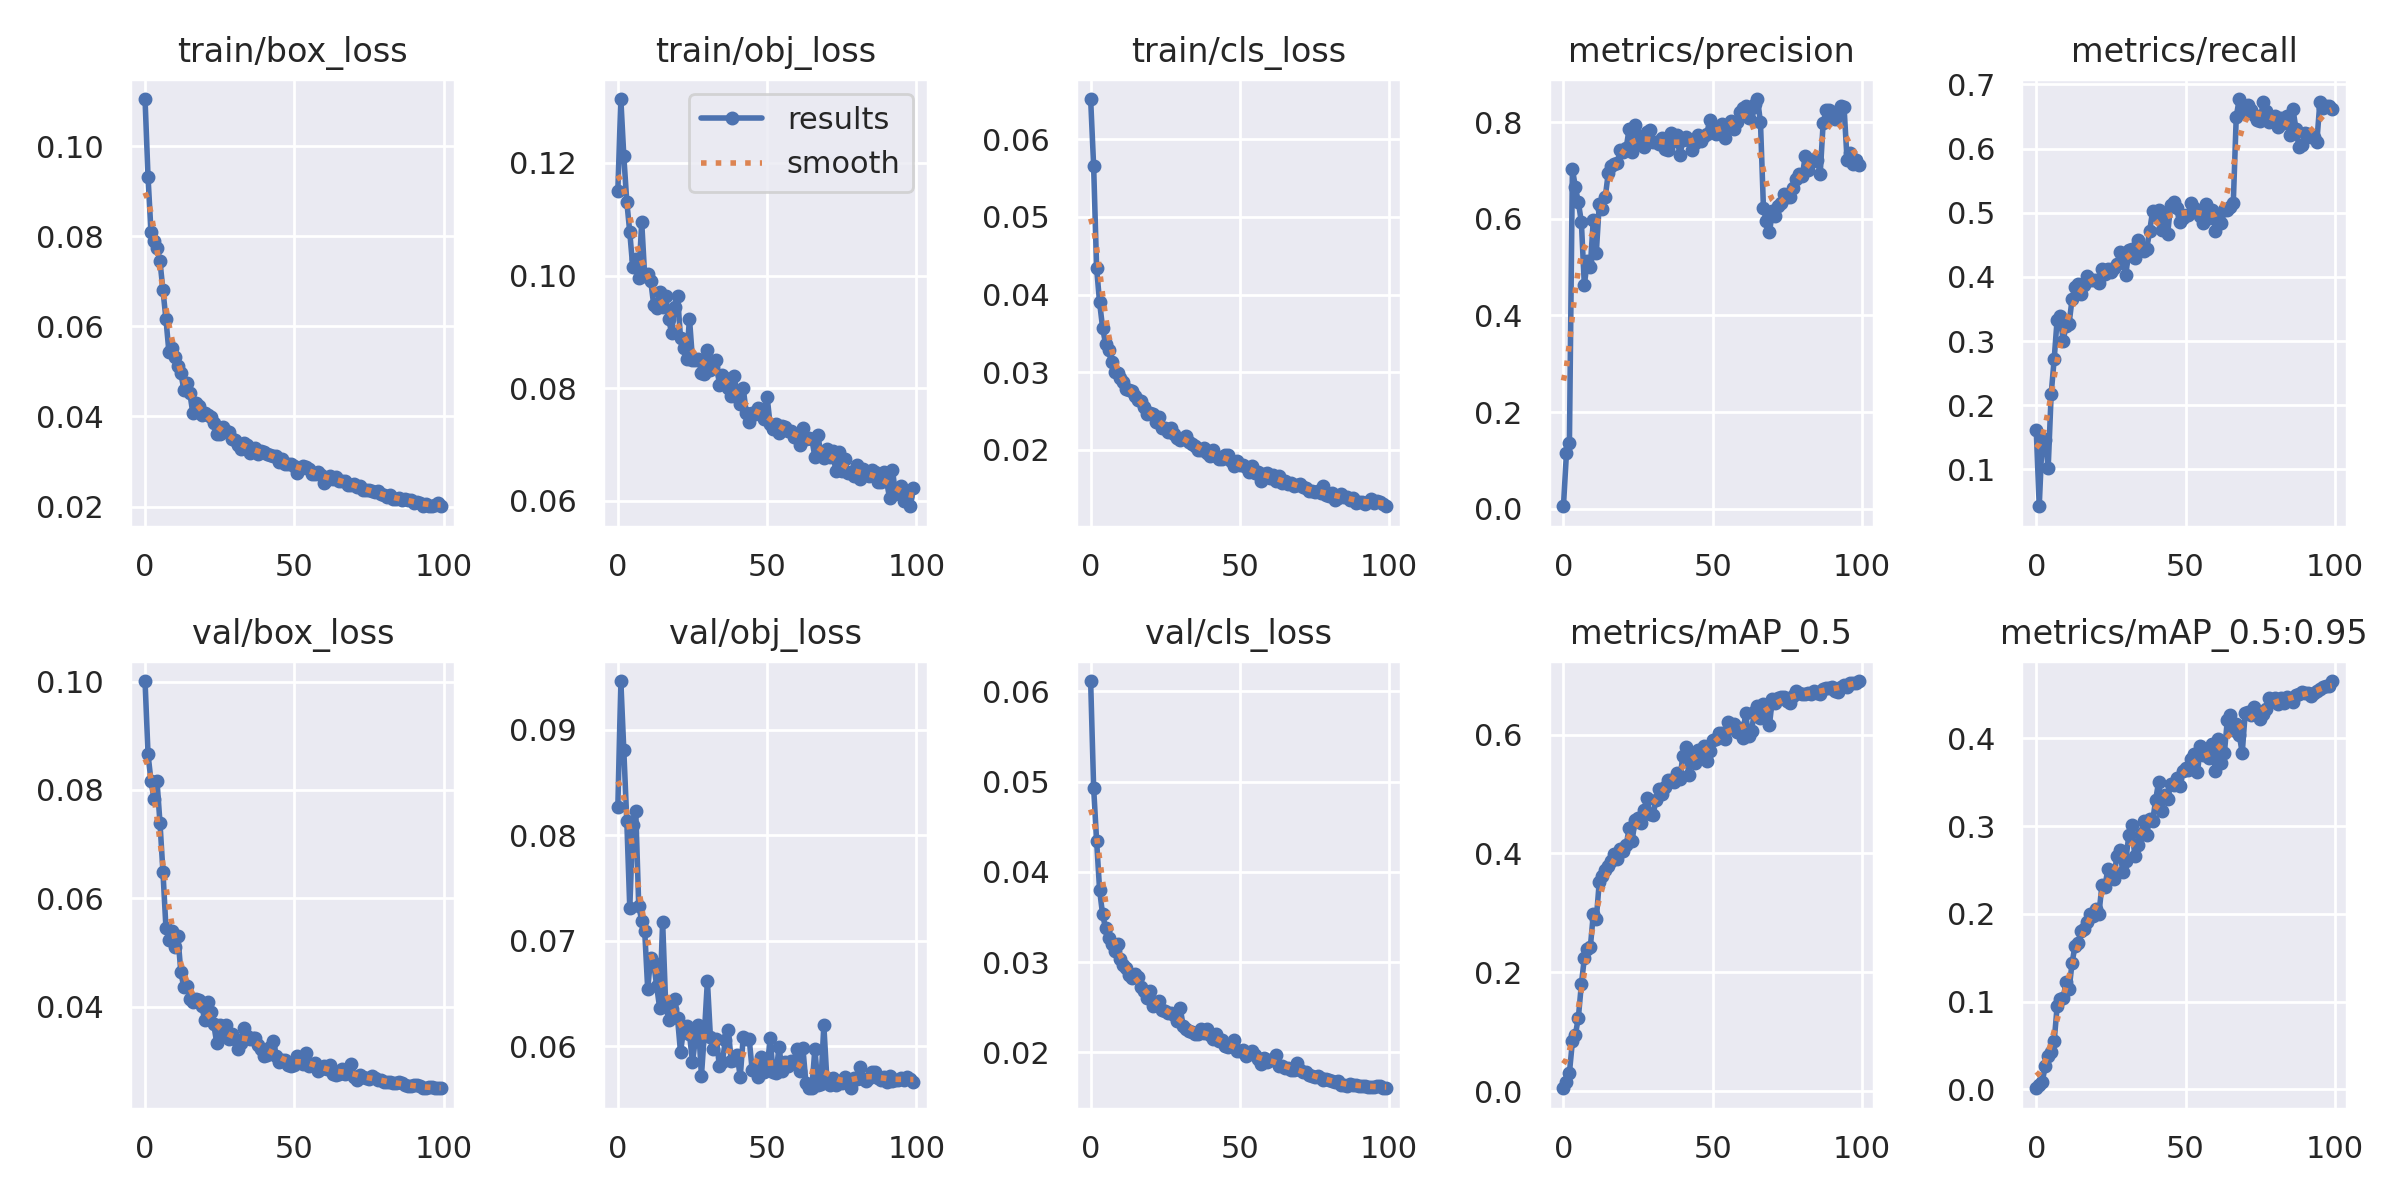

The table this chart was drawn from, first rows:
epoch, train/box_loss, train/obj_loss, train/cls_loss, metrics/precision, metrics/recall, metrics/mAP_0.5, metrics/mAP_0.5:0.95, val/box_loss, val/obj_loss, val/cls_loss, x/lr0, x/lr1, x/lr2
0, 0.1105, 0.115, 0.06517, 0.005184, 0.1616, 0.005045, 0.001239, 0.1001, 0.08266, 0.06115, 0.082, 0.002, 0.002
1, 0.09321, 0.1313, 0.05655, 0.1144, 0.04269, 0.01573, 0.00462, 0.0866, 0.09462, 0.04934, 0.06306, 0.004059, 0.004059
2, 0.08091, 0.1212, 0.0434, 0.1359, 0.1497, 0.03075, 0.008519, 0.08166, 0.08804, 0.04345, 0.04408, 0.006077, 0.006077
3, 0.07889, 0.1131, 0.03898, 0.7033, 0.1454, 0.08369, 0.02604, 0.0783, 0.08135, 0.038, 0.02505, 0.008053, 0.008053
4, 0.07743, 0.1077, 0.03575, 0.6654, 0.1027, 0.0951, 0.03804, 0.08169, 0.07311, 0.0353, 0.009604, 0.009604, 0.009604
5, 0.0745, 0.1014, 0.03364, 0.6341, 0.2175, 0.124, 0.04297, 0.07398, 0.08095, 0.03376, 0.009604, 0.009604, 0.009604
6, 0.06805, 0.1029, 0.03282, 0.5937, 0.2714, 0.1798, 0.05458, 0.06488, 0.0823, 0.03268, 0.009505, 0.009505, 0.009505
7, 0.06165, 0.09965, 0.03131, 0.4634, 0.3334, 0.2238, 0.09458, 0.05457, 0.07332, 0.03195, 0.009406, 0.009406, 0.009406
8, 0.05432, 0.1095, 0.03009, 0.5122, 0.3397, 0.2392, 0.1029, 0.05229, 0.07189, 0.03127, 0.009307, 0.009307, 0.009307
9, 0.05514, 0.09989, 0.02997, 0.5003, 0.3007, 0.2419, 0.1038, 0.05387, 0.07092, 0.03201, 0.009208, 0.009208, 0.009208
10, 0.05325, 0.1003, 0.02923, 0.598, 0.324, 0.2977, 0.1219, 0.05101, 0.06543, 0.03037, 0.009109, 0.009109, 0.009109
11, 0.05116, 0.09912, 0.02877, 0.5295, 0.3267, 0.2893, 0.1141, 0.05295, 0.0684, 0.02968, 0.00901, 0.00901, 0.00901
12, 0.04964, 0.09485, 0.02782, 0.6302, 0.3658, 0.3523, 0.1439, 0.04635, 0.06791, 0.0293, 0.008911, 0.008911, 0.008911
13, 0.04596, 0.09423, 0.02765, 0.6207, 0.3838, 0.3627, 0.1638, 0.04355, 0.06571, 0.02853, 0.008812, 0.008812, 0.008812
14, 0.04733, 0.09707, 0.02757, 0.6445, 0.3882, 0.3725, 0.1673, 0.04382, 0.06364, 0.0282, 0.008713, 0.008713, 0.008713
15, 0.04523, 0.09447, 0.02692, 0.6943, 0.374, 0.3784, 0.1799, 0.0414, 0.07182, 0.02874, 0.008614, 0.008614, 0.008614
16, 0.04075, 0.09641, 0.02639, 0.7104, 0.3881, 0.3875, 0.1832, 0.04083, 0.06416, 0.02834, 0.008515, 0.008515, 0.008515
17, 0.04297, 0.09233, 0.02626, 0.7126, 0.4015, 0.3993, 0.1909, 0.04144, 0.06245, 0.02722, 0.008416, 0.008416, 0.008416
18, 0.04242, 0.08986, 0.02546, 0.7153, 0.3951, 0.3901, 0.1998, 0.04118, 0.06354, 0.02679, 0.008317, 0.008317, 0.008317
19, 0.04035, 0.09441, 0.02467, 0.7422, 0.3959, 0.4068, 0.1975, 0.04011, 0.06444, 0.02601, 0.008218, 0.008218, 0.008218
20, 0.04066, 0.09632, 0.02475, 0.7387, 0.3944, 0.4039, 0.2051, 0.03753, 0.06265, 0.02678, 0.008119, 0.008119, 0.008119
21, 0.04028, 0.08897, 0.02465, 0.7458, 0.39, 0.4134, 0.2003, 0.04087, 0.05943, 0.02517, 0.00802, 0.00802, 0.00802
22, 0.03986, 0.08711, 0.0236, 0.7864, 0.4127, 0.4422, 0.2324, 0.03901, 0.06158, 0.02522, 0.007921, 0.007921, 0.007921
23, 0.03855, 0.08517, 0.0242, 0.7387, 0.4048, 0.4212, 0.2311, 0.03678, 0.06191, 0.02566, 0.007822, 0.007822, 0.007822
24, 0.03606, 0.09234, 0.02286, 0.7944, 0.4127, 0.4562, 0.2513, 0.03334, 0.06113, 0.02467, 0.007723, 0.007723, 0.007723
25, 0.03604, 0.08509, 0.02284, 0.7716, 0.407, 0.4592, 0.2436, 0.03653, 0.05852, 0.02458, 0.007624, 0.007624, 0.007624
26, 0.03759, 0.08494, 0.02235, 0.7542, 0.4144, 0.4513, 0.2397, 0.03483, 0.06072, 0.02433, 0.007525, 0.007525, 0.007525
27, 0.03676, 0.08527, 0.02278, 0.7478, 0.4198, 0.4736, 0.2664, 0.03654, 0.06202, 0.02441, 0.007426, 0.007426, 0.007426
28, 0.03665, 0.08273, 0.02205, 0.7788, 0.4384, 0.4937, 0.2727, 0.03401, 0.0572, 0.02416, 0.007327, 0.007327, 0.007327
29, 0.03496, 0.08261, 0.02158, 0.7829, 0.4253, 0.4656, 0.2478, 0.03502, 0.06128, 0.02347, 0.007228, 0.007228, 0.007228
30, 0.03488, 0.0868, 0.02131, 0.7596, 0.4026, 0.4642, 0.2607, 0.0341, 0.06622, 0.02489, 0.007129, 0.007129, 0.007129
31, 0.03361, 0.08319, 0.02155, 0.7581, 0.442, 0.4902, 0.2894, 0.03224, 0.06091, 0.02294, 0.00703, 0.00703, 0.00703
32, 0.03288, 0.08383, 0.02174, 0.7557, 0.4428, 0.5092, 0.3012, 0.0333, 0.05973, 0.02264, 0.006931, 0.006931, 0.006931
33, 0.03412, 0.08502, 0.02096, 0.7676, 0.4298, 0.5008, 0.2663, 0.03614, 0.06072, 0.02241, 0.006832, 0.006832, 0.006832
34, 0.03364, 0.08055, 0.02079, 0.7443, 0.458, 0.5114, 0.2783, 0.03458, 0.05817, 0.02229, 0.006733, 0.006733, 0.006733
35, 0.0319, 0.08241, 0.02053, 0.7425, 0.4461, 0.5231, 0.2915, 0.03406, 0.05847, 0.02201, 0.006634, 0.006634, 0.006634
36, 0.03238, 0.08174, 0.02003, 0.7766, 0.4411, 0.5231, 0.3055, 0.03423, 0.06059, 0.02202, 0.006535, 0.006535, 0.006535
37, 0.0331, 0.08012, 0.02005, 0.7608, 0.4436, 0.52, 0.2903, 0.03427, 0.06152, 0.02263, 0.006436, 0.006436, 0.006436
38, 0.03167, 0.0787, 0.02025, 0.7729, 0.4719, 0.5362, 0.3082, 0.0329, 0.05858, 0.02213, 0.006337, 0.006337, 0.006337
39, 0.03235, 0.08225, 0.01961, 0.7316, 0.503, 0.5254, 0.3059, 0.03213, 0.05871, 0.02255, 0.006238, 0.006238, 0.006238
40, 0.03208, 0.07852, 0.01921, 0.7622, 0.4961, 0.5641, 0.3298, 0.03092, 0.05913, 0.02187, 0.006139, 0.006139, 0.006139
41, 0.03159, 0.07725, 0.02003, 0.7702, 0.505, 0.5796, 0.3505, 0.03098, 0.0571, 0.02146, 0.00604, 0.00604, 0.00604
42, 0.03145, 0.08006, 0.0192, 0.7622, 0.4736, 0.5322, 0.3174, 0.03259, 0.06088, 0.02203, 0.005941, 0.005941, 0.005941
43, 0.03127, 0.07563, 0.01889, 0.743, 0.4971, 0.5634, 0.3351, 0.03361, 0.06067, 0.02121, 0.005842, 0.005842, 0.005842
44, 0.03118, 0.074, 0.01885, 0.7579, 0.4662, 0.5528, 0.3307, 0.0308, 0.0607, 0.02134, 0.005743, 0.005743, 0.005743
45, 0.02996, 0.07563, 0.01938, 0.774, 0.5117, 0.5737, 0.3484, 0.02973, 0.05772, 0.02075, 0.005644, 0.005644, 0.005644
46, 0.03061, 0.07547, 0.01929, 0.7619, 0.517, 0.5697, 0.3465, 0.03007, 0.05785, 0.02058, 0.005545, 0.005545, 0.005545
47, 0.02953, 0.07645, 0.01855, 0.7705, 0.5075, 0.5807, 0.3553, 0.03021, 0.05711, 0.02082, 0.005446, 0.005446, 0.005446
48, 0.02949, 0.0763, 0.01788, 0.7748, 0.4854, 0.5557, 0.3458, 0.02916, 0.05895, 0.02132, 0.005347, 0.005347, 0.005347
49, 0.02945, 0.07462, 0.01858, 0.8049, 0.492, 0.572, 0.3628, 0.02898, 0.05759, 0.02017, 0.005248, 0.005248, 0.005248
50, 0.02909, 0.07852, 0.0181, 0.7878, 0.4962, 0.5912, 0.3661, 0.02926, 0.05782, 0.02014, 0.005149, 0.005149, 0.005149
51, 0.02738, 0.07359, 0.01812, 0.7753, 0.4972, 0.5928, 0.3641, 0.03079, 0.06075, 0.02028, 0.00505, 0.00505, 0.00505
52, 0.02829, 0.07273, 0.0178, 0.7788, 0.5153, 0.6021, 0.3768, 0.03026, 0.05756, 0.01964, 0.004951, 0.004951, 0.004951
53, 0.02897, 0.07361, 0.01714, 0.7971, 0.507, 0.6019, 0.3817, 0.02941, 0.05743, 0.01987, 0.004852, 0.004852, 0.004852
54, 0.02869, 0.07199, 0.01796, 0.7665, 0.5037, 0.5922, 0.3612, 0.03135, 0.05996, 0.0202, 0.004753, 0.004753, 0.004753
55, 0.0283, 0.07335, 0.01704, 0.7952, 0.4951, 0.6208, 0.3913, 0.02898, 0.05761, 0.01971, 0.004654, 0.004654, 0.004654
56, 0.0273, 0.07314, 0.01714, 0.8021, 0.4842, 0.6116, 0.381, 0.02923, 0.05849, 0.01931, 0.004555, 0.004555, 0.004555
57, 0.0273, 0.07249, 0.016, 0.7858, 0.5141, 0.6175, 0.3832, 0.02956, 0.05813, 0.01868, 0.004456, 0.004456, 0.004456
58, 0.02772, 0.07235, 0.01697, 0.7997, 0.4924, 0.6051, 0.3777, 0.02816, 0.05864, 0.01942, 0.004357, 0.004357, 0.004357
59, 0.02708, 0.07127, 0.01705, 0.8212, 0.5044, 0.6103, 0.3937, 0.02855, 0.0586, 0.01894, 0.004258, 0.004258, 0.004258
... 40 more rows
